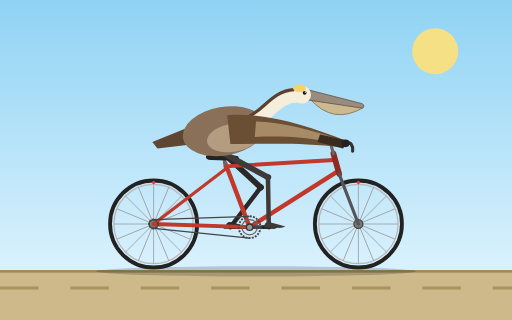
t = 0.00 s
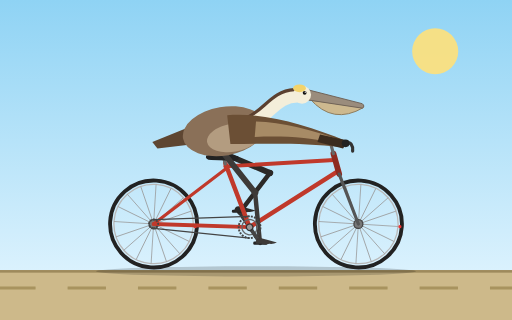
t = 0.31 s
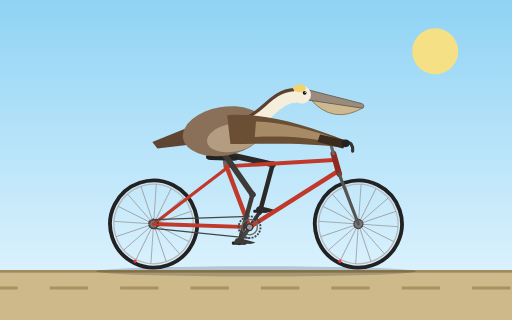
t = 0.69 s
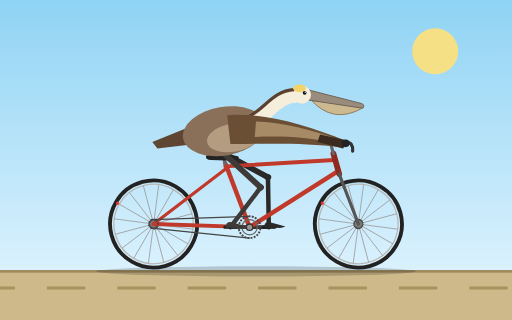
t = 1.00 s
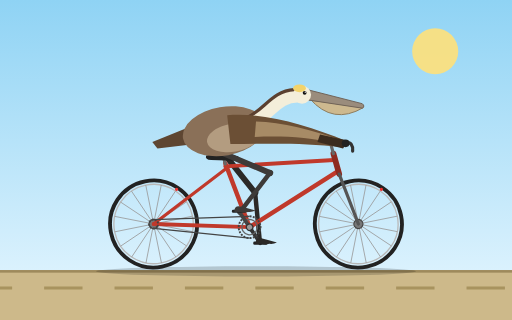
t = 1.31 s
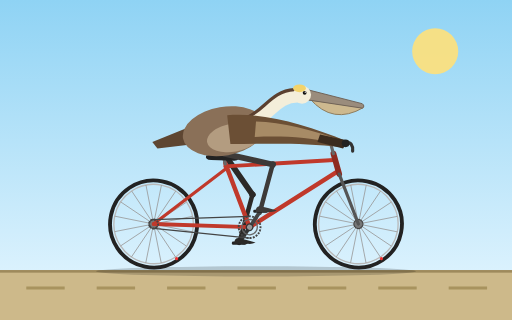
t = 1.69 s

The animated SVG that drew these frames (rendered in a browser with its animation timeline set to each time). Animation: 12 SMIL elements (animateTransform=12); one cycle of 2.00 s, repeats indefinitely.

<svg xmlns="http://www.w3.org/2000/svg" viewBox="0 0 800 500" width="800" height="500">
  <defs>
    <linearGradient id="sky" x1="0" y1="0" x2="0" y2="1">
      <stop offset="0" stop-color="#8fd3f4"/>
      <stop offset="1" stop-color="#e8f7ff"/>
    </linearGradient>
    <g id="wheel">
      <circle r="68" fill="none" stroke="#222" stroke-width="6"/>
      <circle r="62" fill="none" stroke="#b8b8b8" stroke-width="2"/>
      <g stroke="#9a9a9a" stroke-width="1.2">
        <line x1="-62" y1="0" x2="62" y2="0"/>
        <line x1="-62" y1="0" x2="62" y2="0" transform="rotate(22.5)"/>
        <line x1="-62" y1="0" x2="62" y2="0" transform="rotate(45)"/>
        <line x1="-62" y1="0" x2="62" y2="0" transform="rotate(67.5)"/>
        <line x1="-62" y1="0" x2="62" y2="0" transform="rotate(90)"/>
        <line x1="-62" y1="0" x2="62" y2="0" transform="rotate(112.5)"/>
        <line x1="-62" y1="0" x2="62" y2="0" transform="rotate(135)"/>
        <line x1="-62" y1="0" x2="62" y2="0" transform="rotate(157.5)"/>
      </g>
      <circle r="7" fill="#777" stroke="#444" stroke-width="2"/>
      <circle cx="0" cy="-65" r="2.5" fill="#e33"/>
    </g>
  </defs>

  <rect width="800" height="500" fill="url(#sky)"/>
  <circle cx="680" cy="80" r="36" fill="#ffe27a" opacity="0.9"/>
  <rect y="422" width="800" height="78" fill="#cdb98a"/>
  <rect y="422" width="800" height="4" fill="#9e8a5c"/>
  <g>
    <animateTransform attributeName="transform" type="translate" values="0 0;-110 0" dur="0.3s" repeatCount="indefinite"/>
    <line x1="0" y1="450" x2="1100" y2="450" stroke="#a8935f" stroke-width="5" stroke-dasharray="60 50"/>
  </g>
  <ellipse cx="400" cy="424" rx="250" ry="8" fill="#000" opacity="0.18"/>

  <!-- wheels -->
  <g transform="translate(240,350)">
    <g>
      <animateTransform attributeName="transform" type="rotate" values="0 0 0;360 0 0" dur="1.2s" repeatCount="indefinite"/>
      <use href="#wheel"/>
    </g>
  </g>
  <g transform="translate(560,350)">
    <g>
      <animateTransform attributeName="transform" type="rotate" values="0 0 0;360 0 0" dur="1.2s" repeatCount="indefinite"/>
      <use href="#wheel"/>
    </g>
  </g>

  <!-- far leg -->
  <g transform="translate(350,240)">
    <g>
      <animateTransform attributeName="transform" type="rotate" dur="2s" repeatCount="indefinite"
        values="42.7 0 0;26.5 0 0;11.8 0 0;12.8 0 0;28.3 0 0;48.9 0 0;59.2 0 0;53.9 0 0;42.7 0 0"/>
      <line x1="0" y1="0" x2="78" y2="0" stroke="#2b2927" stroke-width="9" stroke-linecap="round"/>
      <circle cx="78" cy="0" r="5" fill="#2b2927"/>
      <g transform="translate(78,0)">
        <g>
          <animateTransform attributeName="transform" type="rotate" dur="2s" repeatCount="indefinite"
            values="84.6 0 0;104.3 0 0;106 0 0;88.1 0 0;60.7 0 0;33.8 0 0;30.8 0 0;56.5 0 0;84.6 0 0"/>
          <line x1="0" y1="0" x2="78" y2="0" stroke="#2b2927" stroke-width="7" stroke-linecap="round"/>
        </g>
      </g>
    </g>
  </g>

  <!-- far crank + pedal -->
  <g>
    <animateTransform attributeName="transform" type="rotate" values="180 390 355;540 390 355" dur="2s" repeatCount="indefinite"/>
    <line x1="390" y1="355" x2="420" y2="355" stroke="#333" stroke-width="6" stroke-linecap="round"/>
    <g transform="translate(420,355)">
      <g>
        <animateTransform attributeName="transform" type="rotate" values="-180 0 0;-540 0 0" dur="2s" repeatCount="indefinite"/>
        <rect x="-11" y="-2.5" width="22" height="5" rx="2" fill="#222"/>
        <path d="M-7 1 Q-8 -8 0 -8 L12 -5 L26 -1 Q20 2 14 1 Q8 3 2 1Z" fill="#2b2927"/>
      </g>
    </g>
  </g>

  <!-- frame -->
  <g fill="none" stroke-linecap="round" stroke-linejoin="round">
    <line x1="390" y1="355" x2="240" y2="350" stroke="#c0392b" stroke-width="6"/>
    <line x1="355" y1="262" x2="240" y2="350" stroke="#c0392b" stroke-width="5"/>
    <line x1="390" y1="355" x2="352" y2="255" stroke="#c0392b" stroke-width="7"/>
    <line x1="352" y1="260" x2="522" y2="250" stroke="#c0392b" stroke-width="6"/>
    <line x1="390" y1="355" x2="527" y2="268" stroke="#c0392b" stroke-width="7"/>
    <line x1="521" y1="240" x2="530" y2="272" stroke="#8e2a20" stroke-width="9"/>
    <line x1="530" y1="272" x2="560" y2="350" stroke="#555" stroke-width="5"/>
    <line x1="352" y1="256" x2="348" y2="240" stroke="#666" stroke-width="5"/>
    <line x1="521" y1="240" x2="516" y2="222" stroke="#666" stroke-width="5"/>
    <path d="M512 222 L540 222 Q552 222 551 236" stroke="#333" stroke-width="5"/>
  </g>

  <!-- chain and rear cog -->
  <g stroke="#444" stroke-width="2">
    <line x1="390" y1="338" x2="240" y2="343"/>
    <line x1="390" y1="372" x2="240" y2="357"/>
  </g>
  <g transform="translate(240,350)">
    <g>
      <animateTransform attributeName="transform" type="rotate" values="0 0 0;360 0 0" dur="1.2s" repeatCount="indefinite"/>
      <circle r="7" fill="none" stroke="#444" stroke-width="3" stroke-dasharray="3 2"/>
    </g>
  </g>

  <!-- saddle -->
  <path d="M322 243 Q345 238 372 244 Q376 250 366 251 L330 250 Q320 250 322 243Z" fill="#222"/>

  <!-- near leg -->
  <g transform="translate(350,240)">
    <g>
      <animateTransform attributeName="transform" type="rotate" dur="2s" repeatCount="indefinite"
        values="28.3 0 0;48.9 0 0;59.2 0 0;53.9 0 0;42.7 0 0;26.5 0 0;11.8 0 0;12.8 0 0;28.3 0 0"/>
      <line x1="0" y1="0" x2="78" y2="0" stroke="#3d3a38" stroke-width="9" stroke-linecap="round"/>
      <circle cx="78" cy="0" r="5" fill="#3d3a38"/>
      <g transform="translate(78,0)">
        <g>
          <animateTransform attributeName="transform" type="rotate" dur="2s" repeatCount="indefinite"
            values="60.7 0 0;33.8 0 0;30.8 0 0;56.5 0 0;84.6 0 0;104.3 0 0;106 0 0;88.1 0 0;60.7 0 0"/>
          <line x1="0" y1="0" x2="78" y2="0" stroke="#3d3a38" stroke-width="7" stroke-linecap="round"/>
        </g>
      </g>
    </g>
  </g>

  <!-- near crank, chainring, pedal -->
  <g>
    <animateTransform attributeName="transform" type="rotate" values="0 390 355;360 390 355" dur="2s" repeatCount="indefinite"/>
    <circle cx="390" cy="355" r="17" fill="none" stroke="#444" stroke-width="3" stroke-dasharray="3 2"/>
    <circle cx="390" cy="355" r="12" fill="none" stroke="#666" stroke-width="2"/>
    <line x1="390" y1="355" x2="420" y2="355" stroke="#444" stroke-width="6" stroke-linecap="round"/>
    <circle cx="390" cy="355" r="5" fill="#999" stroke="#333" stroke-width="2"/>
    <g transform="translate(420,355)">
      <g>
        <animateTransform attributeName="transform" type="rotate" values="0 0 0;-360 0 0" dur="2s" repeatCount="indefinite"/>
        <rect x="-11" y="-2.5" width="22" height="5" rx="2" fill="#222"/>
        <path d="M-7 1 Q-8 -8 0 -8 L12 -5 L26 -1 Q20 2 14 1 Q8 3 2 1Z" fill="#3d3a38"/>
      </g>
    </g>
  </g>

  <!-- pelican tail and body -->
  <path d="M292 200 L238 222 L246 232 L295 226Z" fill="#5e4632"/>
  <ellipse cx="350" cy="205" rx="65" ry="38" transform="rotate(-10 350 205)" fill="#8a7058"/>
  <ellipse cx="365" cy="215" rx="42" ry="22" transform="rotate(-10 365 215)" fill="#b39c80"/>

  <!-- neck -->
  <path d="M385 195 C 420 185, 430 150, 465 150" fill="none" stroke="#f4eeda" stroke-width="20" stroke-linecap="round"/>
  <path d="M380 186 C 412 176 422 142 460 140" fill="none" stroke="#5b4030" stroke-width="5" stroke-linecap="round"/>

  <!-- head and bill -->
  <path d="M484 154 Q520 196 568 168 L482 156Z" fill="#cdb98f" stroke="#8c7a5a" stroke-width="1.5" stroke-linejoin="round"/>
  <path d="M480 140 L566 162 Q571 166 566 169 L480 156Z" fill="#9a8c7c" stroke="#6e6256" stroke-width="1.5" stroke-linejoin="round"/>
  <circle cx="472" cy="148" r="14" fill="#f4eeda"/>
  <ellipse cx="468" cy="138" rx="10" ry="6" fill="#f2d36b"/>
  <circle cx="476" cy="145" r="3" fill="#111"/>
  <circle cx="477" cy="144" r="1" fill="#fff"/>

  <!-- wing reaching handlebar -->
  <path d="M355 180 C 410 175 480 195 540 220 L534 230 C 470 222 410 225 360 225 Z" fill="#6b4f35"/>
  <path d="M400 190 C 440 190 490 205 530 218 L526 224 C 480 214 440 212 398 214 Z" fill="#a78b66"/>
  <path d="M500 210 L545 220 L536 232 L496 222Z" fill="#3b2b1e"/>
  <circle cx="540" cy="224" r="6" fill="#222"/>
</svg>
